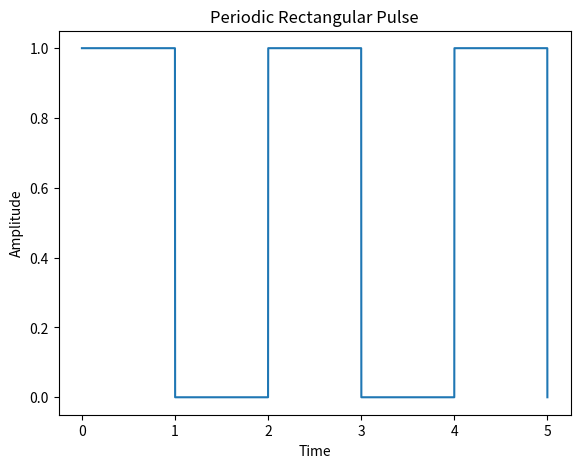

Generate this figure with matplotlib: (Note: this script raises an exception after producing the figure.)
import matplotlib.pyplot as plt
import numpy as np

def periodic_function(x):
    period = 4
    return np.sign(np.sin(2 * np.pi / period * x))

fig = plt.figure()
axes = fig.add_axes([0.1, 0.1, 0.8, 0.8])
import numpy as np
import matplotlib.pyplot as plt

def generate_rectangular_pulse(period, duration, amplitude, num_periods):
    t = np.linspace(0, period * num_periods, 1000 * num_periods)
    
    pulse = amplitude * (np.floor(t / period) % 2 == 0)
    
    return t, pulse

period = 1.0 
duration = 0.2  
amplitude = 1.0  
num_periods = 5 

time, pulse = generate_rectangular_pulse(period, duration, amplitude, num_periods)


plt.plot(time, pulse)
plt.title('Periodic Rectangular Pulse')
plt.xlabel('Time')
plt.ylabel('Amplitude')
plt.show()
minx = int(input("Enter minimum x: "))
miny = int(input("Enter minimum y: "))

maxx = int(input("Enter maximum x: "))
maxy = int(input("Enter maximum y: "))

axes.set_xlim([minx, maxx])
axes.set_ylim([miny, maxy])

x_values = np.linspace(minx, maxx, 1000)

y_values = periodic_function(x_values)

axes.plot(x_values, y_values, label='Periodic Function')

axes.set_xlabel('X-axis')
axes.set_ylabel('Y-axis')
axes.set_title('Rectangular Periodic Graph')

axes.legend()

plt.show()
